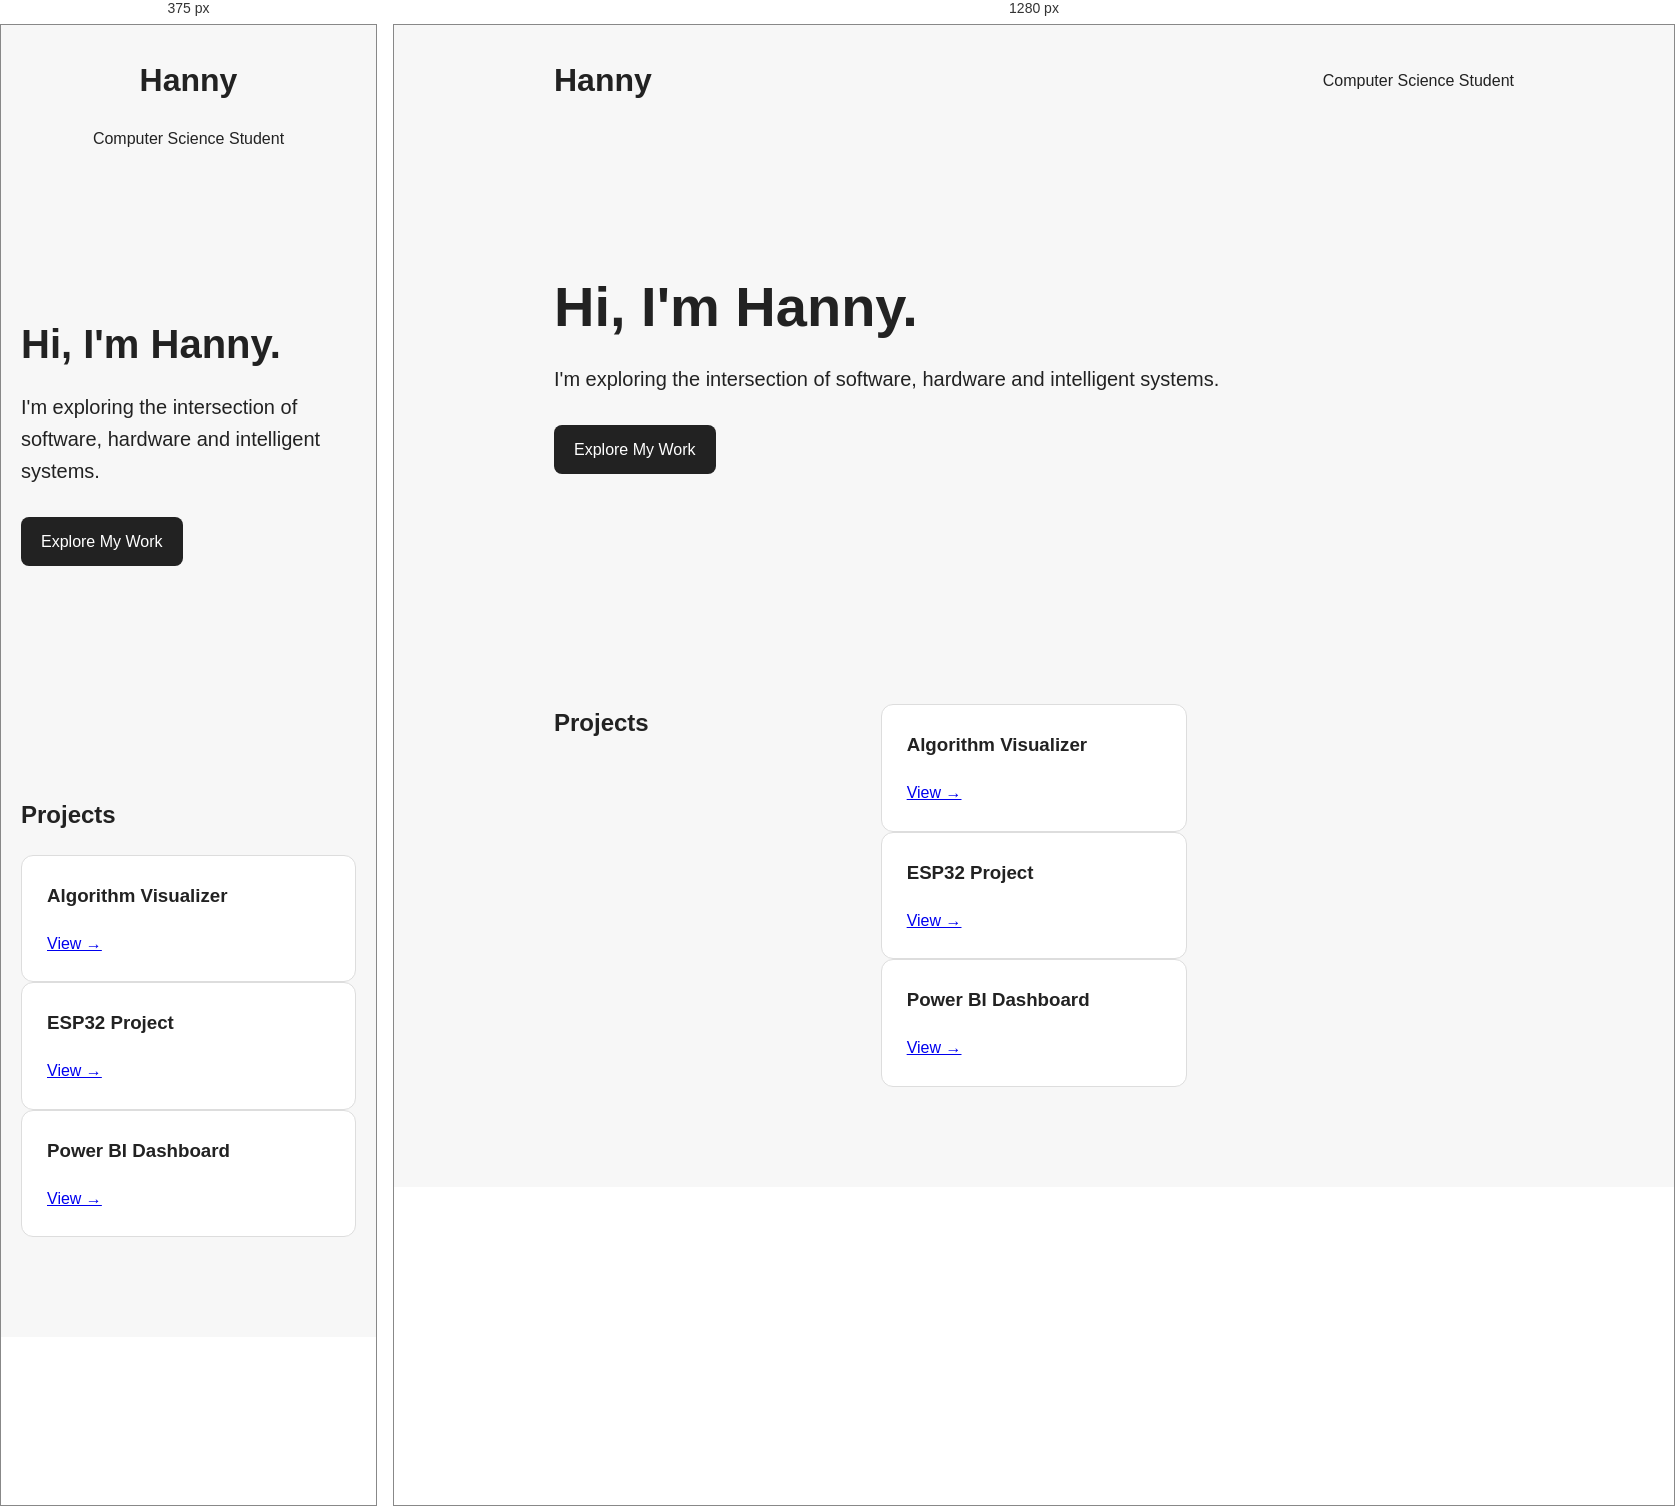
Rendered at 375 px and 1280 px, left to right.

<!-- file: index.html -->
<!DOCTYPE html>
<html lang="en">
<head>
    <meta charset="UTF-8">
    <meta name="viewport" content="width=device-width, initial-scale=1.0">
    <title>Hanny | Portfolio</title>
    <link rel="stylesheet" href="style.css">
</head>
<body>
    <header>
        <h1>Hanny</h1>
        <p>Computer Science Student</p>
    </header>

    <main>
        <section class="hero">
            <h2>Hi, I'm Hanny.</h2>
            <p>I'm exploring the intersection of software, hardware and intelligent systems.</p>
            <a class="button" href="#projects">Explore My Work</a>
        </section>

        <section id="projects" class="projects">
            <h2>Projects</h2>
            <div class="project-grid">
                <div class="project-card">
                    <h3>Algorithm Visualizer</h3>
                    <a href="#">View →</a>
                </div>
                <div class="project-card">
                    <h3>ESP32 Project</h3>
                    <a href="#">View →</a>
                </div>
                <div class="project-card">
                    <h3>Power BI Dashboard</h3>
                    <a href="#">View →</a>
                </div>
            </div>
        </section>
    </main>
</body>
</html>


/* @media block from style.css */
@media (max-width: 700px) {

    header {
        flex-direction: column;
        gap: 20px;
    }

    .projects {
        grid-template-columns: 1fr;
    }

    .hero h2 {
        font-size: 40px;
    }
}